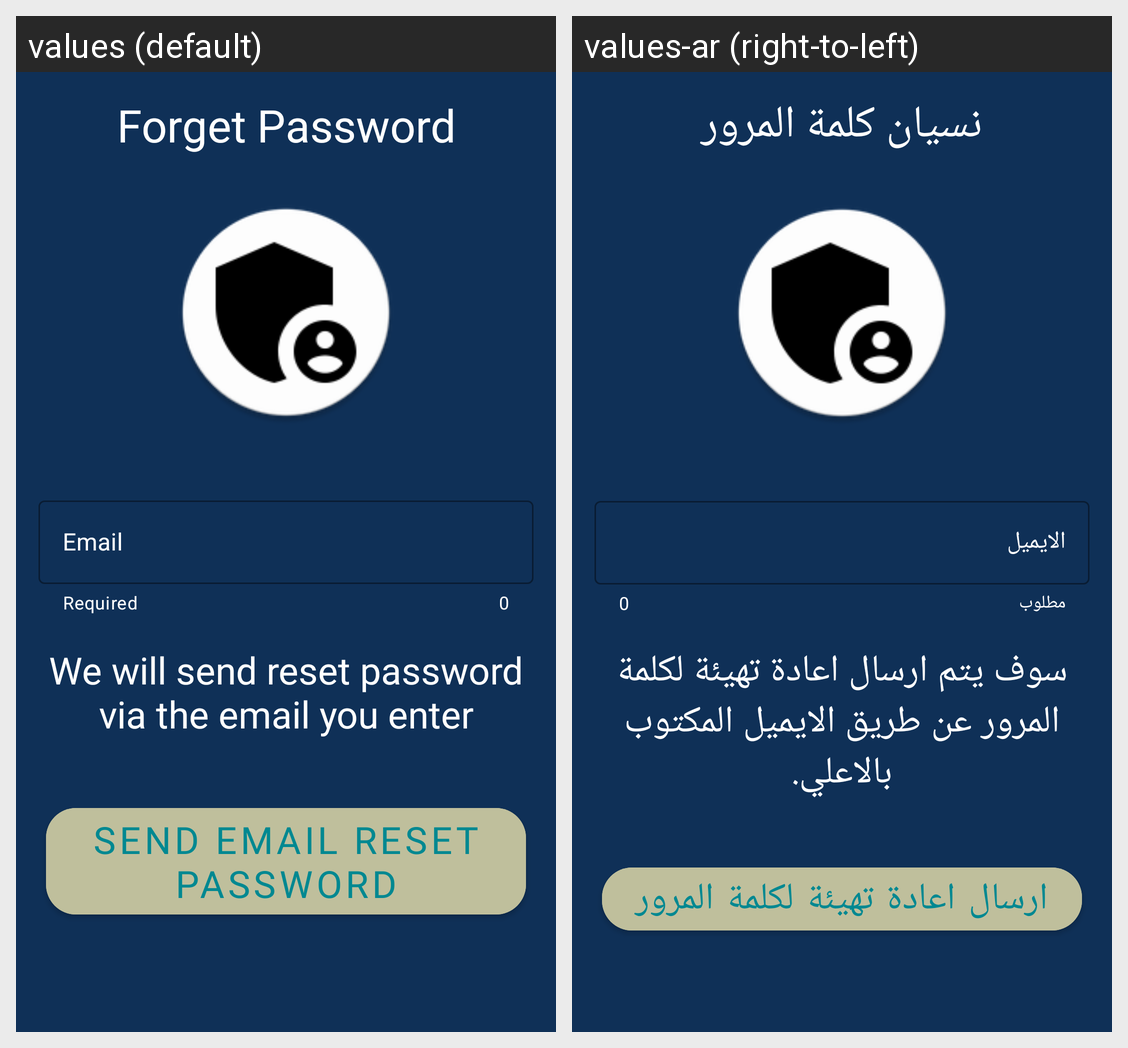

Translations of the strings shown on this Android screen, per locale in the grid:
Android screen res/layout/activity_forget_password.xml rendered under 2 locales, left to right: values (default), values-ar (right-to-left). Device: Nexus 5 (rendered at 1080×1920; each locale shown at half size, 540×960, under a caption strip naming it); theme Theme.AskDoctor.
Strings drawn on this screen, with the default value and each locale's value (text and hints the layout hard-codes, and strings that could not be matched under every locale, appear in the picture but are not listed):

forget_password
  values: Forget Password
  values-ar: نسيان كلمة المرور

login_email_hint
  values: Email
  values-ar: الايميل

required
  values: Required
  values-ar: مطلوب

forget_password_send_email
  values: We will send reset password via the email you enter
  values-ar: سوف يتم ارسال اعادة تهيئة لكلمة المرور عن طريق الايميل المكتوب بالاعلي.

forget_password_send_email_reset
  values: send email reset password
  values-ar: ارسال اعادة تهيئة لكلمة المرور
